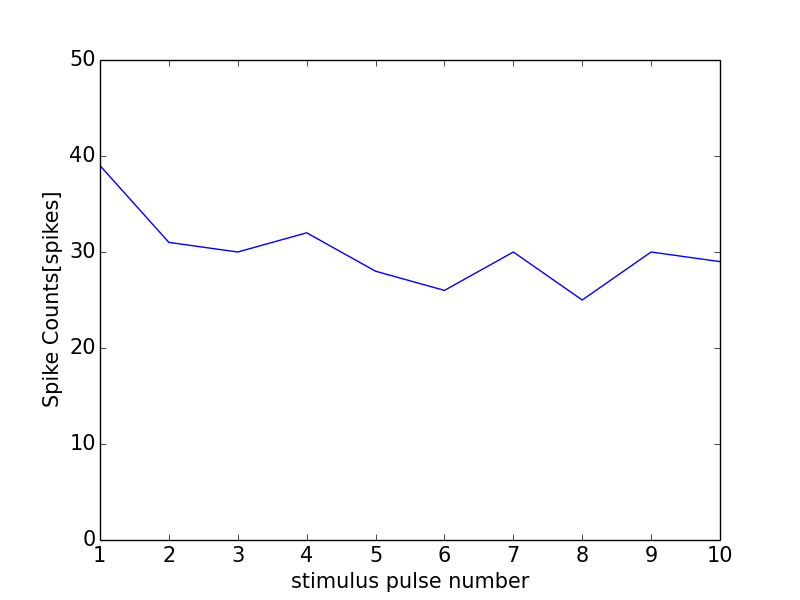

Source data for this figure (header and first rows):
0, 0.0
0, 0
1, 39
2, 31
3, 30
4, 32
5, 28
6, 26
7, 30
8, 25
9, 30
10, 29
11, 1
